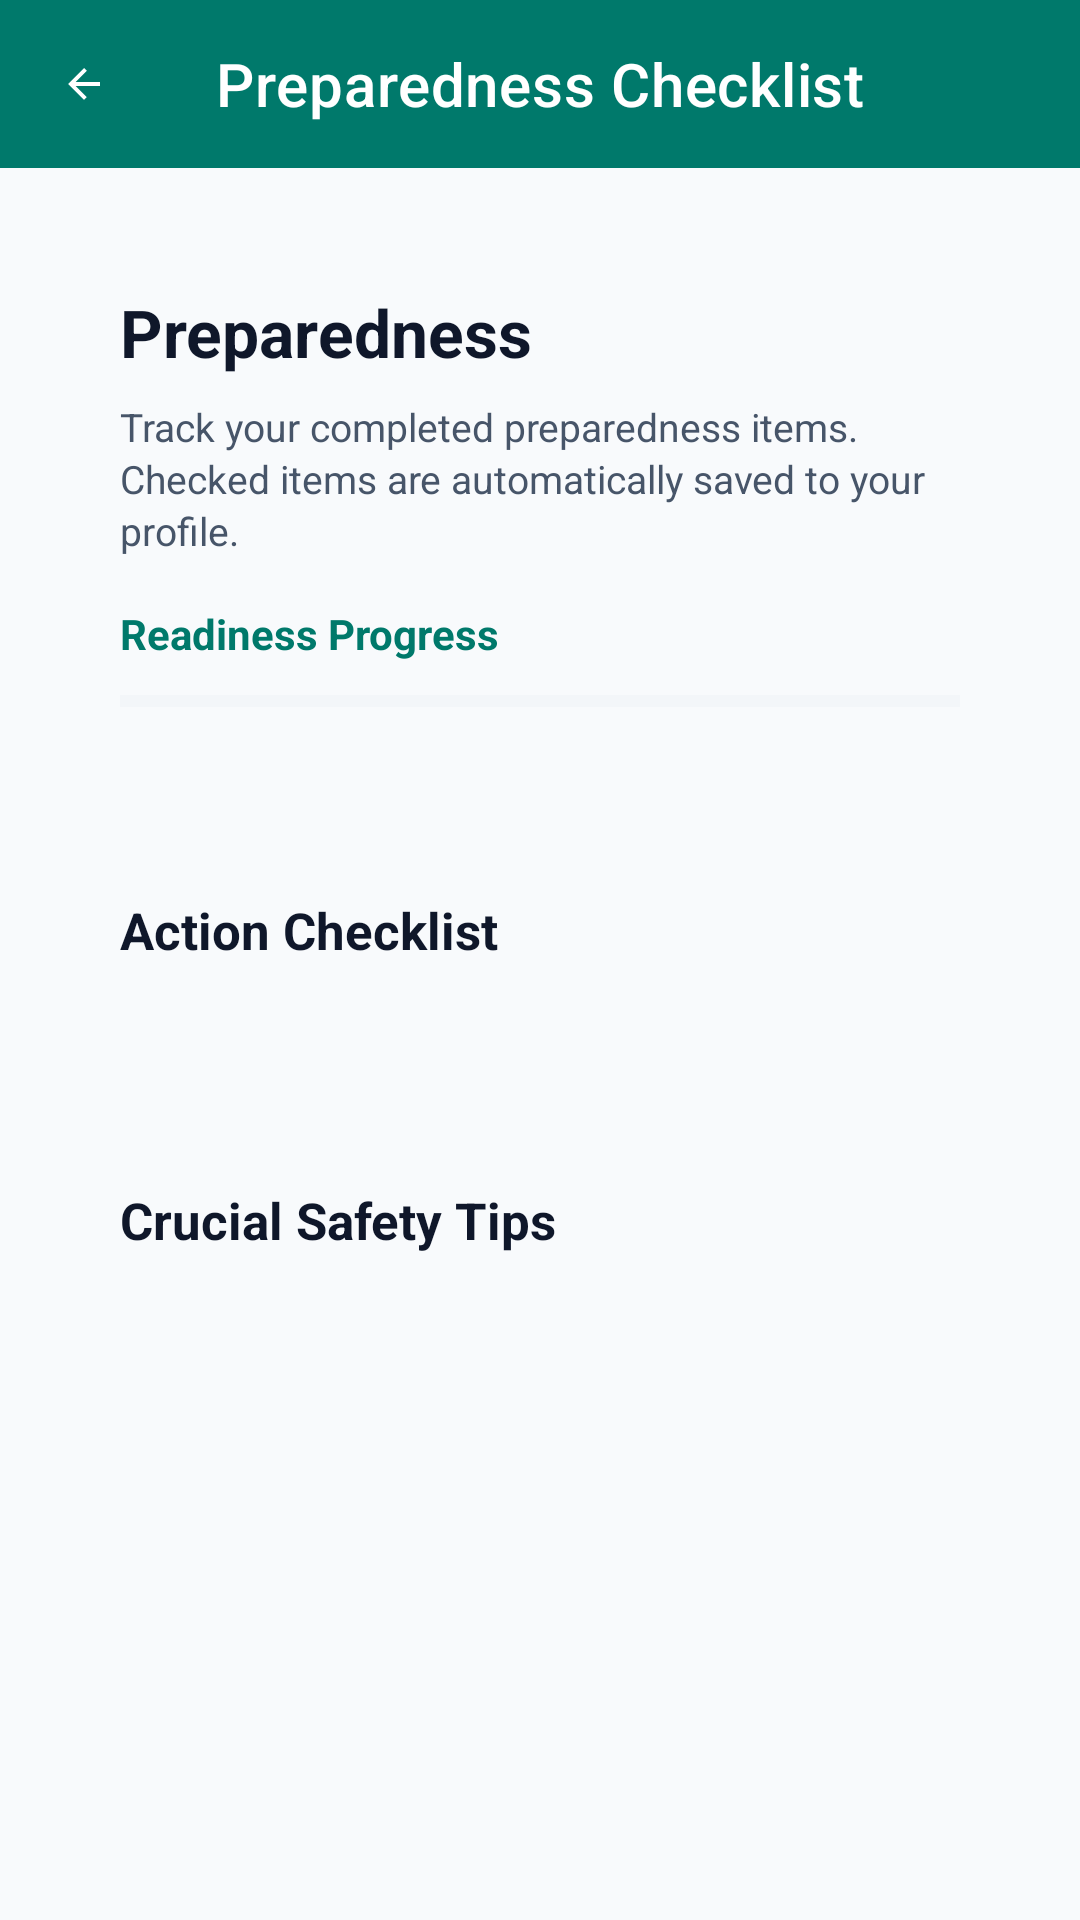

Reconstruct the res/layout file that produces this screen, plus the resources it refers to.
<!-- AndroidManifest.xml: application theme Theme.iPrepare -->
<!-- res/layout/activity_prepare_detail.xml -->
<?xml version="1.0" encoding="utf-8"?>
<LinearLayout xmlns:android="http://schemas.android.com/apk/res/android"
    xmlns:app="http://schemas.android.com/apk/res-auto"
    android:layout_width="match_parent"
    android:layout_height="match_parent"
    android:orientation="vertical"
    android:background="@color/colorBackground"
    android:fitsSystemWindows="true">

    
    <com.google.android.material.appbar.MaterialToolbar
        android:id="@+id/topAppBar"
        android:layout_width="match_parent"
        android:layout_height="?attr/actionBarSize"
        android:background="@color/colorPrimary"
        app:navigationIcon="@drawable/ic_arrow_back"
        app:navigationIconTint="@color/white"
        app:title="Preparedness Checklist"
        app:titleTextColor="@color/white"
        app:titleCentered="true"
        app:elevation="@dimen/elevation_appbar" />

    
    <ScrollView
        android:layout_width="match_parent"
        android:layout_height="match_parent"
        android:paddingHorizontal="20dp"
        android:paddingTop="20dp"
        android:paddingBottom="28dp"
        android:fillViewport="true">

        <LinearLayout
            android:orientation="vertical"
            android:layout_width="match_parent"
            android:layout_height="wrap_content">

            
            <LinearLayout
                android:layout_width="match_parent"
                android:layout_height="wrap_content"
                android:orientation="vertical"
                android:background="@drawable/bg_card_modern"
                android:padding="20dp"
                android:layout_marginBottom="20dp">

                <TextView
                    android:id="@+id/disasterTitle"
                    android:layout_width="match_parent"
                    android:layout_height="wrap_content"
                    android:text="Preparedness"
                    android:textSize="22sp"
                    android:textStyle="bold"
                    android:textColor="@color/text_primary"
                    android:layout_marginBottom="8dp" />

                <TextView
                    android:layout_width="match_parent"
                    android:layout_height="wrap_content"
                    android:text="Track your completed preparedness items. Checked items are automatically saved to your profile."
                    android:textSize="13sp"
                    android:textColor="@color/text_secondary"
                    android:lineSpacingExtra="2dp"
                    android:layout_marginBottom="16dp" />

                <LinearLayout
                    android:layout_width="match_parent"
                    android:layout_height="wrap_content"
                    android:orientation="horizontal"
                    android:gravity="center_vertical"
                    android:layout_marginBottom="8dp">

                    <TextView
                        android:id="@+id/progressLabel"
                        android:layout_width="0dp"
                        android:layout_height="wrap_content"
                        android:layout_weight="1"
                        android:text="Readiness Progress"
                        android:textStyle="bold"
                        android:textSize="14sp"
                        android:textColor="@color/colorPrimary" />
                </LinearLayout>

                <ProgressBar
                    android:id="@+id/detailProgress"
                    style="?android:attr/progressBarStyleHorizontal"
                    android:layout_width="match_parent"
                    android:layout_height="10dp"
                    android:max="100"
                    android:progress="0"
                    android:progressTint="@color/colorPrimary"
                    android:progressBackgroundTint="@color/dividerColor" />
            </LinearLayout>

            
            <LinearLayout
                android:layout_width="match_parent"
                android:layout_height="wrap_content"
                android:orientation="vertical"
                android:background="@drawable/bg_card_modern"
                android:padding="20dp"
                android:layout_marginBottom="20dp">

                <TextView
                    android:id="@+id/checklistTitle"
                    android:layout_width="match_parent"
                    android:layout_height="wrap_content"
                    android:text="Action Checklist"
                    android:textStyle="bold"
                    android:textSize="17sp"
                    android:textColor="@color/text_primary"
                    android:layout_marginBottom="14dp" />

                <LinearLayout
                    android:id="@+id/checklistContainer"
                    android:orientation="vertical"
                    android:layout_width="match_parent"
                    android:layout_height="wrap_content" />
            </LinearLayout>

            
            <LinearLayout
                android:layout_width="match_parent"
                android:layout_height="wrap_content"
                android:orientation="vertical"
                android:background="@drawable/bg_card_modern"
                android:padding="20dp"
                android:layout_marginBottom="20dp">

                <TextView
                    android:id="@+id/tipsTitle"
                    android:layout_width="match_parent"
                    android:layout_height="wrap_content"
                    android:text="Crucial Safety Tips"
                    android:textStyle="bold"
                    android:textSize="17sp"
                    android:textColor="@color/text_primary"
                    android:layout_marginBottom="14dp" />

                <LinearLayout
                    android:id="@+id/tipsContainer"
                    android:orientation="vertical"
                    android:layout_width="match_parent"
                    android:layout_height="wrap_content" />
            </LinearLayout>

        </LinearLayout>
    </ScrollView>
</LinearLayout>
<!-- resources referenced by this layout -->
<resources>
  <color name="colorBackground">#F8FAFC</color>
  <color name="colorPrimary">#00796B</color>
  <color name="dividerColor">#E2E8F0</color>
  <color name="text_primary">#0F172A</color>
  <color name="text_secondary">#475569</color>
  <color name="white">#FFFFFF</color>
  <dimen name="elevation_appbar">3dp</dimen>
  <!-- drawable ic_arrow_back (drawable) -->
  <vector xmlns:android="http://schemas.android.com/apk/res/android"
      android:width="16dp"
      android:height="16dp"
      android:viewportWidth="24"
      android:viewportHeight="24">
      <path
          android:fillColor="@android:color/white"
          android:pathData="M20,11H7.83l5.59,-5.59L12,4l-8,8 8,8 1.41,-1.41L7.83,13H20v-2z" />
  </vector>
  <style name="Theme.iPrepare" parent="Theme.MaterialComponents.DayNight.NoActionBar">
          
          <item name="colorPrimary">@color/colorPrimary</item>
          <item name="colorPrimaryVariant">@color/colorPrimaryVariant</item>
          <item name="colorOnPrimary">@color/colorOnPrimary</item>
          <item name="colorSecondary">@color/colorSecondary</item>
          <item name="colorSecondaryVariant">@color/colorSecondaryVariant</item>
          <item name="colorOnSecondary">@color/colorOnSecondary</item>
  
          
          <item name="android:statusBarColor">@color/colorPrimaryVariant</item>
          <item name="android:navigationBarColor">@color/colorSurface</item>
          <item name="android:windowBackground">@color/colorBackground</item>
  
          
          <item name="fontFamily">sans-serif</item>
      </style>
  <color name="colorPrimaryVariant">#004D40</color>
  <color name="colorOnPrimary">#FFFFFF</color>
  <color name="colorSecondary">#00838F</color>
  <color name="colorSecondaryVariant">#006064</color>
  <color name="colorOnSecondary">#FFFFFF</color>
  <color name="colorSurface">#FFFFFF</color>
</resources>
